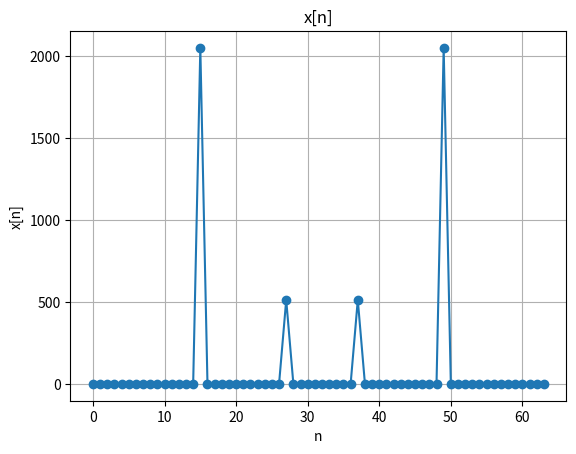

Reproduce this figure in Python.
import numpy as np
import matplotlib.pyplot as plt

N = 64
n = np.arange(N)

x_1 = 64*np.cos(2*np.pi*15*n/N)
x_2 = 32* 0.5*np.cos(2*np.pi*27*n/N)


plt.plot(n, np.abs(np.fft.fft(x_1 + x_2)), "o-")
plt.title("x[n]")
plt.xlabel("n")
plt.ylabel("x[n]")
plt.grid(True)
plt.show()
